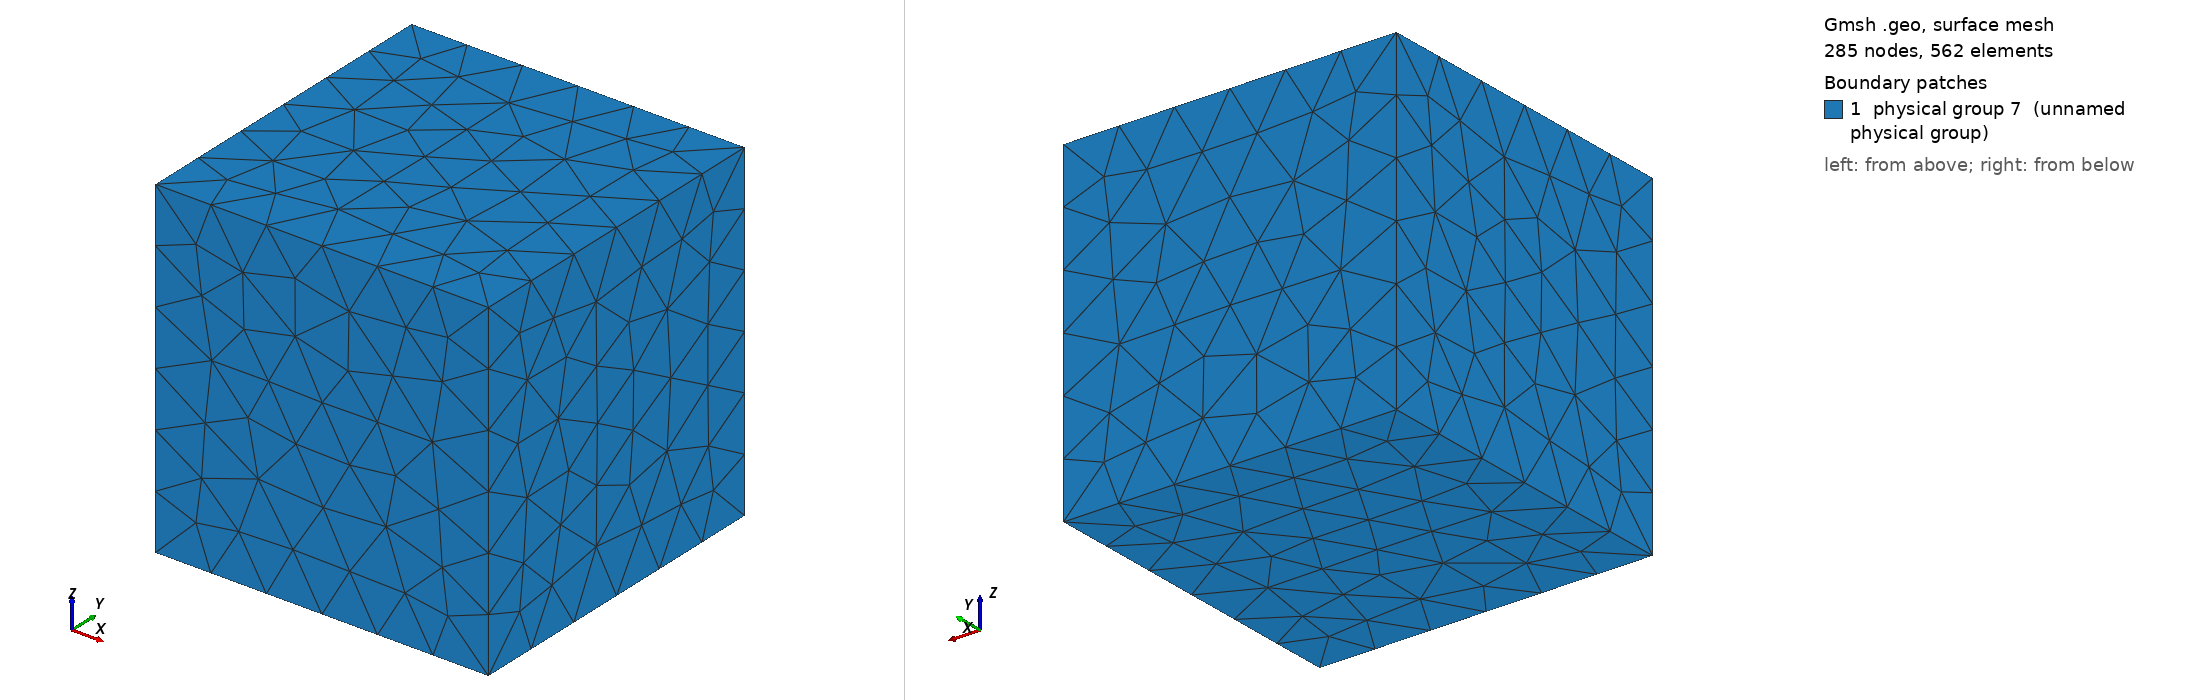

Gmsh geometry script, surface-meshed: 285 nodes, 562 surface elements. Boundary patches (legend numbers): 1 physical group 7 (unnamed physical group). Left view from above one corner, right view from below the opposite corner. Legend entries are the model's physical surfaces. The drawing asked Gmsh for element sizes between 1% and 20% of the model's largest extent; the script's own settings can give other sizes.

=== oblate_init.geo (drawn) ===
SetFactory("OpenCASCADE");

Mesh.MeshSizeMin = 0.06;
Mesh.MeshSizeMax = 0.12;

Box(1) = {-0.5, -0.5, -0.5, 2, 2, 2};
Sphere(2) = {0.5, 0.5, 0.5, 0.22};
Dilate {{0.5, 0.5, 0.5}, {1.10, 1.10, 0.55}} { Volume{2}; }

v() = BooleanFragments{ Volume{1}; Delete; }{ Volume{2}; Delete; };

eps = 1e-6;
obstacle[] = Volume In BoundingBox{0.25, 0.25, 0.38, 0.75, 0.75, 0.62};
fluid[] = Volume{:};
fluid() -= obstacle();

interface[] = Surface In BoundingBox{0.25-eps, 0.25-eps, 0.38-eps, 0.75+eps, 0.75+eps, 0.62+eps};
outer[] = Surface In BoundingBox{-0.5-eps, -0.5-eps, -0.5-eps, 1.5+eps, 1.5+eps, 1.5+eps};
outer() -= interface();

Physical Volume(2) = {obstacle()};
Physical Volume(3) = {fluid()};
Physical Surface(13) = {interface()};
Physical Surface(7) = {outer()};
